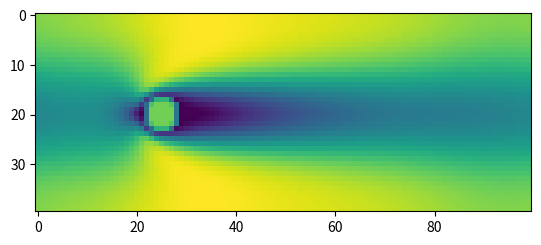

This chart was generated by the following Python code:
%matplotlib inline
import numpy as np
import matplotlib.pyplot as plt

def lbm_cylinder():
    maxIter = 1000; Re = 10.0; nx = 100; ny = 40; cx, cy = nx//4, ny//2; r = ny//9; u0 = 0.1
    nulb = u0*r/Re; omega = 1 / (3*nulb + 0.5)
    v = np.array([[1,1],[1,0],[1,-1],[0,1],[0,0],[0,-1],[-1,1],[-1,0],[-1,-1]])
    t = np.array([1/36, 1/9, 1/36, 1/9, 4/9, 1/9, 1/36, 1/9, 1/36])
    obstacle = np.fromfunction(lambda x,y: (x-cx)**2+(y-cy)**2 < r**2, (nx,ny))
    vel = np.fromfunction(lambda d,x,y: (1-d)*u0, (2,nx,ny)); feq = np.zeros((9,nx,ny)); fin = np.zeros((9,nx,ny))
    
    for i, cx2 in enumerate(v):
        fin[i] = t[i] * (1 + 3*(cx2[0]*vel[0] + cx2[1]*vel[1]))
        
    for time in range(maxIter):
        fin[:, -1, :] = fin[:, -2, :] 
        rho = np.sum(fin, axis=0)
        u = np.dot(v.T, fin.transpose((1,0,2))) / rho
        for i, cx2 in enumerate(v):
            feq[i] = rho * t[i] * (1 + 3*(cx2[0]*u[0]+cx2[1]*u[1]) + 9*(cx2[0]*u[0]+cx2[1]*u[1])**2/2 - 3*(u[0]**2+u[1]**2)/2)
        fout = fin - omega * (fin - feq)
        for i in range(9): fout[i, obstacle] = fin[8-i, obstacle]
        for i, cx2 in enumerate(v): fin[i] = np.roll(np.roll(fout[i], cx2[0], axis=0), cx2[1], axis=1)
        
    plt.imshow(np.sqrt(u[0]**2+u[1]**2).T, cmap='viridis')
    plt.savefig('lbm_velocity.png')

if __name__ == '__main__': lbm_cylinder()
